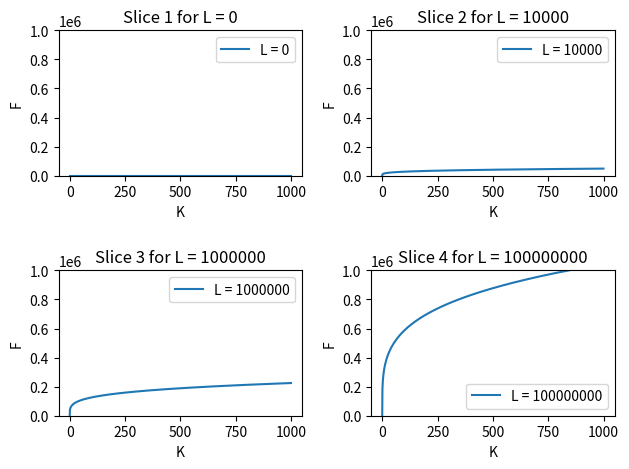

Write the Python code that produced this figure.
#!/usr/bin/env python3
# -*- coding: utf-8 -*-
"""
Assignment 1
[redacted]
[redacted]
[redacted]

"""
""" Import modules """
import numpy as np
import matplotlib.pyplot as plt


""" Function definitions """
    
    
def plot_four_slices(L_value_1, L_value_2, L_value_3, L_value_4):
    """ plots four slices of the function"""
    """ Create coordinates data """
    K_values = np.arange(0, 1000, 1)
    F_values_1 = 400 * (K_values**(1/4)) * (L_value_1**(1/3))
    F_values_2 = 400 * (K_values**(1/4)) * (L_value_2**(1/3))
    F_values_3 = 400 * (K_values**(1/4)) * (L_value_3**(1/3))
    F_values_4 = 400 * (K_values**(1/4)) * (L_value_4**(1/3))
    
    """ Create four subplots """
    fig, ax = plt.subplots(nrows=2, ncols=2, squeeze=False)
    
    """Slice 1 subplots"""
    ax[0,0].plot(K_values, F_values_1, label="L = " + str(L_value_1))
    ax[0,0].set_xlabel("K")
    ax[0,0].set_ylabel("F")
    ax[0,0].set_title("Slice 1 for L = " + str(L_value_1))
    ax[0,0].set_ylim([0,1000000])
    ax[0,0].legend()
    
    """Slice 2 subplots"""
    ax[0,1].plot(K_values, F_values_2, label="L = " + str(L_value_2))
    ax[0,1].set_xlabel("K")
    ax[0,1].set_ylabel("F")
    ax[0,1].set_title("Slice 2 for L = " + str(L_value_2))
    ax[0,1].set_ylim([0,1000000])
    ax[0,1].legend()
    
    """Slice 3 subplots"""
    ax[1,0].plot(K_values, F_values_3, label="L = " + str(L_value_3))
    ax[1,0].set_xlabel("K")
    ax[1,0].set_ylabel("F")
    ax[1,0].set_title("Slice 3 for L = " + str(L_value_3))
    ax[1,0].set_ylim([0,1000000])
    ax[1,0].legend()
    
    """Slice 4 subplots"""
    ax[1,1].plot(K_values, F_values_4, label="L = " + str(L_value_4))
    ax[1,1].set_xlabel("K")
    ax[1,1].set_ylabel("F")
    ax[1,1].set_title("Slice 4 for L = " + str(L_value_4))
    ax[1,1].set_ylim([0,1000000])
    ax[1,1].legend()
    
    """Optimize usage of space in the figure"""
    plt.tight_layout()

    """ Save figure as pdf """
    plt.savefig("function_2d_plots.pdf")

    """ Show figure """
    plt.show()
    

""" Main entry point """
if __name__ == '__main__':
    L_value_1 = 0
    L_value_2 = 10000
    L_value_3 = 1000000
    L_value_4 = 100000000
    plot_four_slices(L_value_1, L_value_2, L_value_3, L_value_4)


